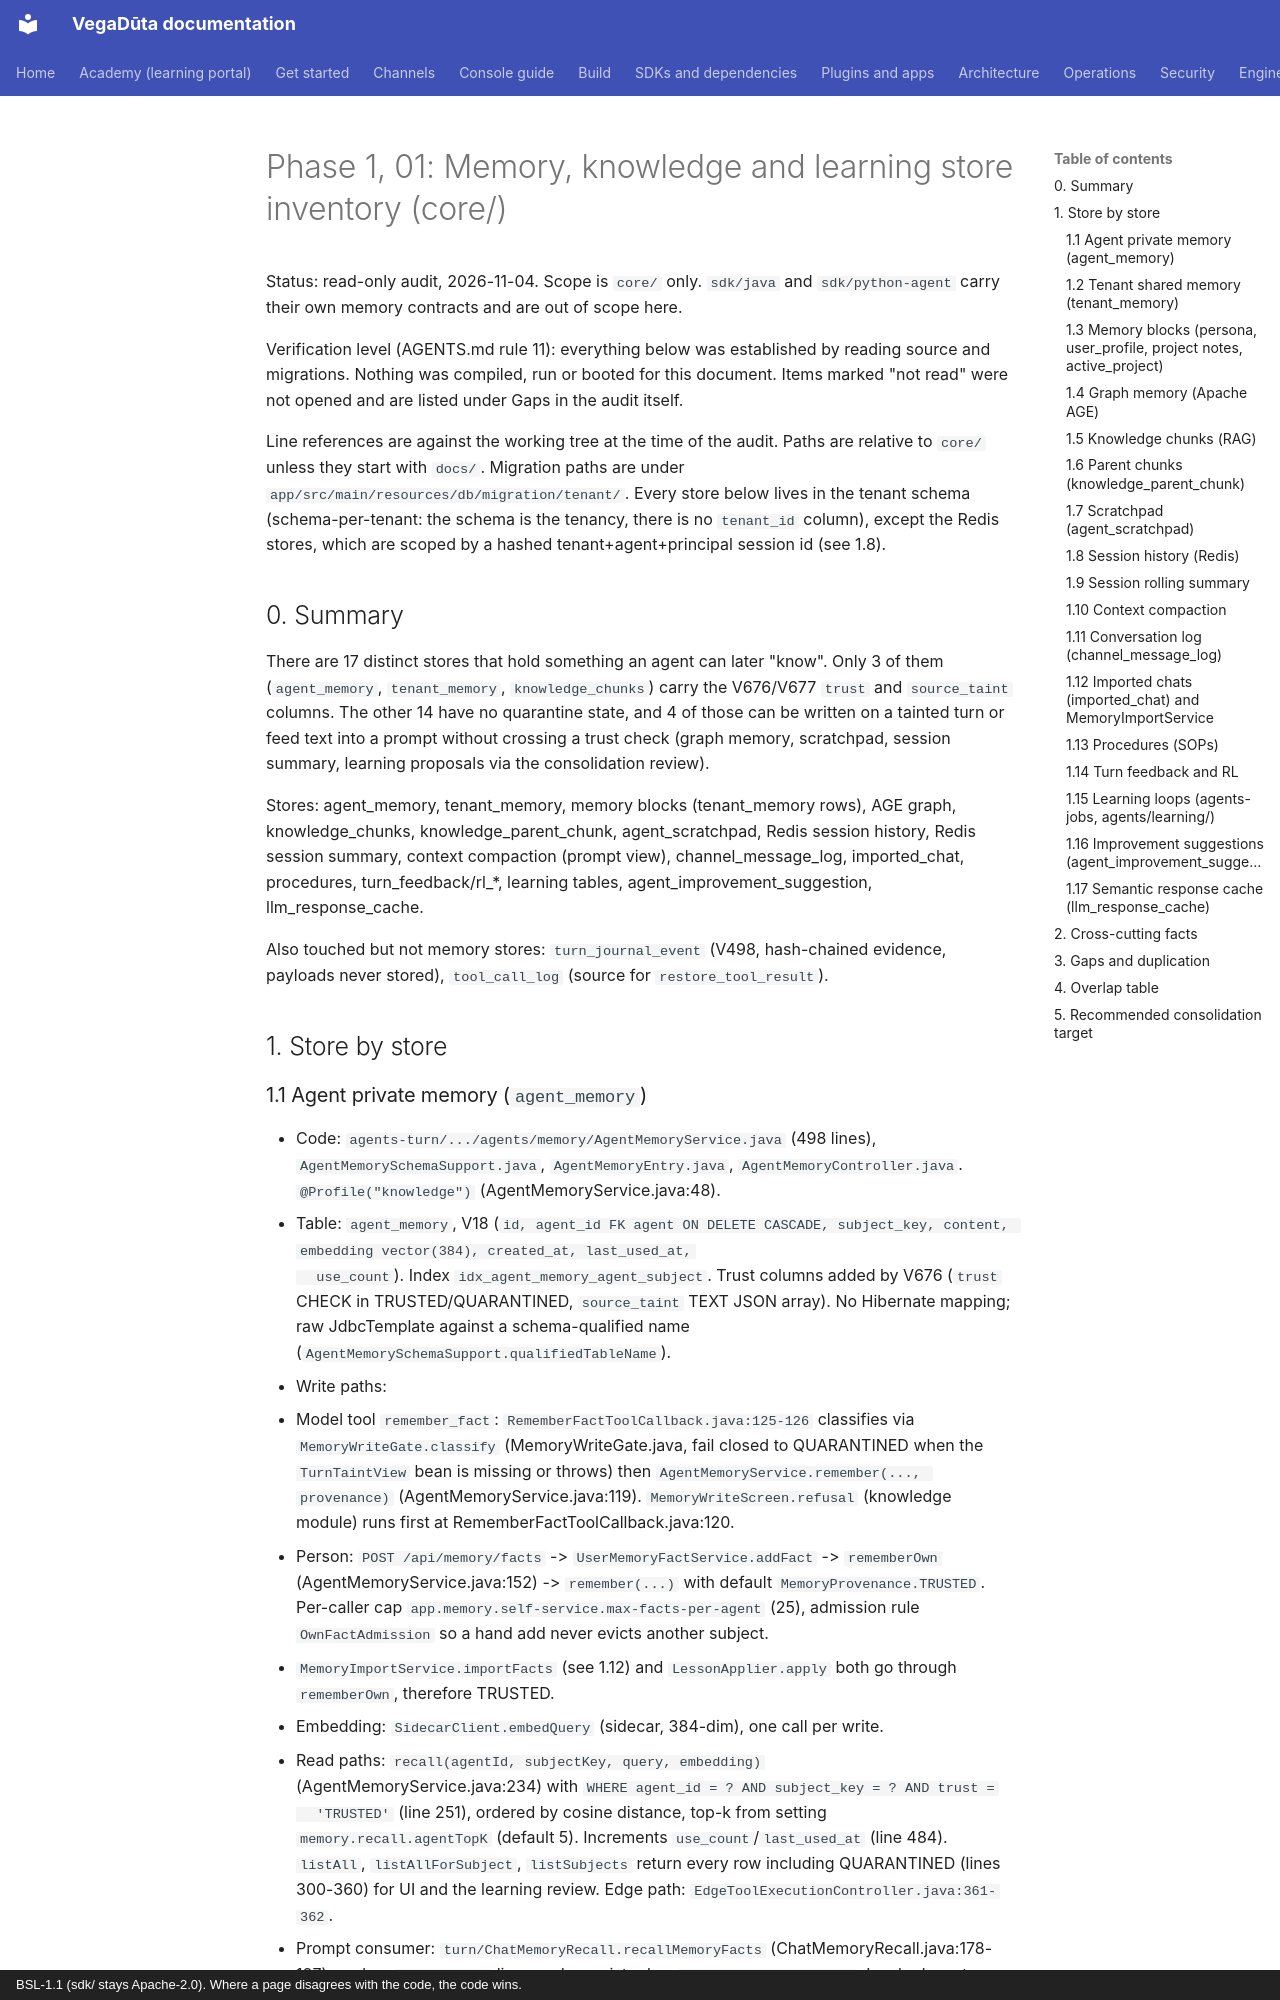

repository: CD-LC/vegaduta · page: architecture/phase1/01-memory-inventory/index.html · generator: mkdocs · copyright: BSL-1.1 (sdk/ stays Apache-2.0). Where a page disagrees with the code, the code wins.

# Phase 1, 01: Memory, knowledge and learning store inventory (core/)

Status: read-only audit, 2026-11-04. Scope is `core/` only. `sdk/java` and `sdk/python-agent` carry their own memory contracts and are out of scope
here.

Verification level (AGENTS.md rule 11): everything below was established by reading source and migrations. Nothing was compiled, run or booted for
this document. Items marked "not read" were not opened and are listed under Gaps in the audit itself.

Line references are against the working tree at the time of the audit. Paths are relative to `core/` unless they start with `docs/`. Migration paths
are under `app/src/main/resources/db/migration/tenant/`. Every store below lives in the tenant schema (schema-per-tenant: the schema is the tenancy,
there is no `tenant_id` column), except the Redis stores, which are scoped by a hashed tenant+agent+principal session id (see 1.8).

## 0. Summary

There are 17 distinct stores that hold something an agent can later "know". Only 3 of them (`agent_memory`, `tenant_memory`, `knowledge_chunks`) carry
the V676/V677 `trust` and `source_taint` columns. The other 14 have no quarantine state, and 4 of those can be written on a tainted turn or feed text
into a prompt without crossing a trust check (graph memory, scratchpad, session summary, learning proposals via the consolidation review).

Stores: agent_memory, tenant_memory, memory blocks (tenant_memory rows), AGE graph, knowledge_chunks, knowledge_parent_chunk, agent_scratchpad, Redis
session history, Redis session summary, context compaction (prompt view), channel_message_log, imported_chat, procedures, turn_feedback/rl_*, learning
tables, agent_improvement_suggestion, llm_response_cache.

Also touched but not memory stores: `turn_journal_event` (V498, hash-chained evidence, payloads never stored), `tool_call_log` (source for
`restore_tool_result`).

## 1. Store by store
